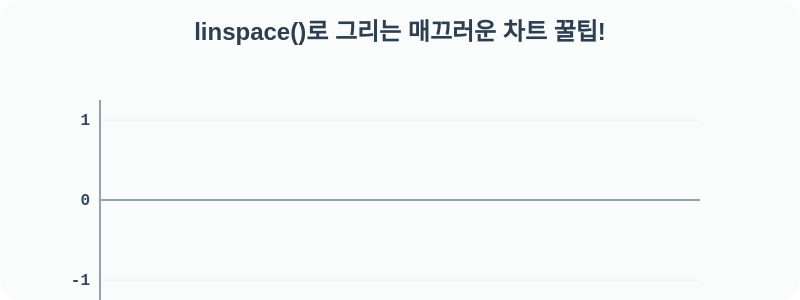
t = 0.00 s
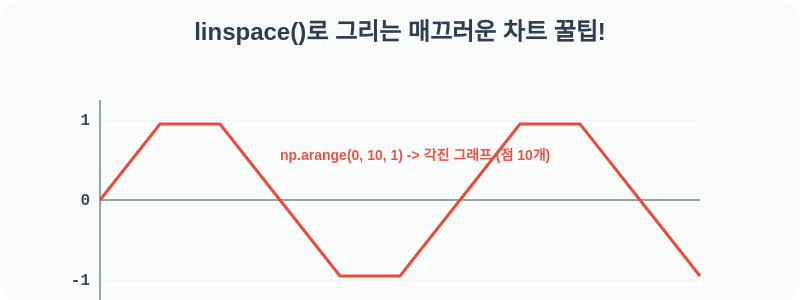
t = 1.40 s
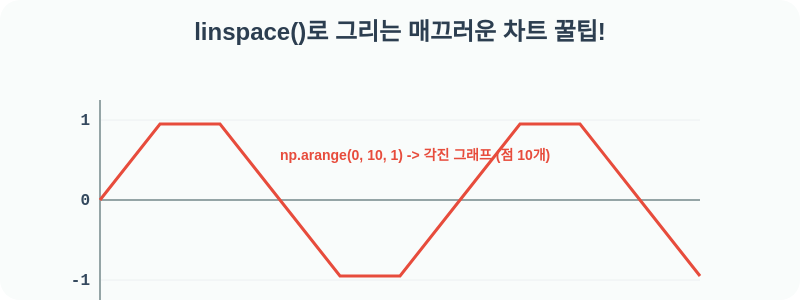
t = 2.80 s
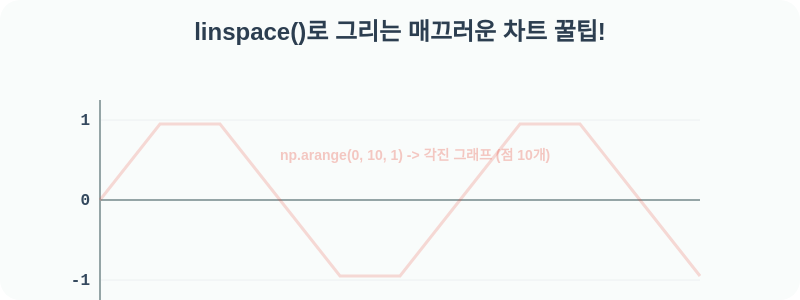
t = 4.00 s
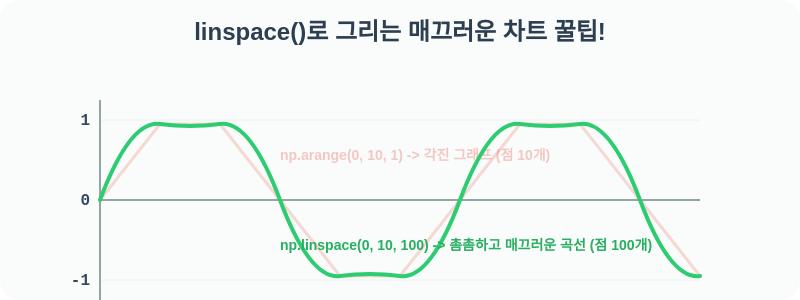
t = 5.20 s
t = 6.70 s: frame unchanged from t = 5.20 s, image omitted

The animated SVG that drew these frames (rendered in a browser with its animation timeline set to each time). Animation: 4 CSS @keyframes rules; one cycle of 8.00 s, repeats indefinitely.

<svg width="800" height="300" xmlns="http://www.w3.org/2000/svg">
  <style>
    .title { font-family: 'Comic Sans MS', 'Chalkboard SE', sans-serif; font-size: 24px; font-weight: bold; fill: #2c3e50; }
    .subtitle { font-family: 'Courier New', monospace; font-size: 16px; font-weight: bold; fill: #34495e; }
    .code { font-family: 'Courier New', monospace; font-size: 18px; font-weight: bold; fill: #e74c3c; background: #fdf2e9; }
    .axis { stroke: #95a5a6; stroke-width: 2; }
    .grid { stroke: #ecf0f1; stroke-width: 1; }
    
    .rough-path { stroke: #e74c3c; stroke-width: 3; fill: none; stroke-dasharray: 1000; stroke-dashoffset: 1000; opacity: 0; }
    .smooth-path { stroke: #2ecc71; stroke-width: 4; fill: none; stroke-dasharray: 1000; stroke-dashoffset: 1000; opacity: 0; stroke-linecap: round; }
    
    .rough-label { font-family: 'Comic Sans MS', 'Chalkboard SE', sans-serif; font-size: 14px; font-weight: bold; fill: #e74c3c; opacity: 0; }
    .smooth-label { font-family: 'Comic Sans MS', 'Chalkboard SE', sans-serif; font-size: 14px; font-weight: bold; fill: #27ae60; opacity: 0; }
    
    /* Animations */
    @keyframes draw-rough {
      0%, 10% { stroke-dashoffset: 1000; opacity: 1; }
      20%, 40% { stroke-dashoffset: 0; opacity: 1; }
      45%, 100% { stroke-dashoffset: 0; opacity: 0.2; }
    }
    
    @keyframes draw-smooth {
      0%, 45% { stroke-dashoffset: 1000; opacity: 0; }
      50%, 55% { stroke-dashoffset: 1000; opacity: 1; }
      65%, 90% { stroke-dashoffset: 0; opacity: 1; }
      100% { stroke-dashoffset: 0; opacity: 1; }
    }
    
    @keyframes fade-rough {
      0%, 10% { opacity: 0; }
      20%, 40% { opacity: 1; }
      45%, 100% { opacity: 0.3; }
    }
    
    @keyframes fade-smooth {
      0%, 50% { opacity: 0; }
      60%, 100% { opacity: 1; }
    }

    .anim-rough { animation: draw-rough 8s infinite; }
    .anim-smooth { animation: draw-smooth 8s infinite; }
    
    .txt-rough { animation: fade-rough 8s infinite; }
    .txt-smooth { animation: fade-smooth 8s infinite; }
  </style>

  <!-- Background -->
  <rect width="100%" height="100%" fill="#f9fcfb" rx="20" />
  
  <text x="400" y="40" class="title" text-anchor="middle">linspace()로 그리는 매끄러운 차트 꿀팁!</text>

  <!-- Axes & Grid -->
  <g transform="translate(100, 200)">
    <!-- Grid -->
    <line x1="0" y1="-80" x2="600" y2="-80" class="grid" />
    <line x1="0" y1="80" x2="600" y2="80" class="grid" />
    <line x1="0" y1="0" x2="600" y2="0" class="axis" />
    <line x1="0" y1="-100" x2="0" y2="100" class="axis" />
    
    <!-- Y axis labels -->
    <text x="-10" y="-75" class="subtitle" text-anchor="end">1</text>
    <text x="-10" y="5" class="subtitle" text-anchor="end">0</text>
    <text x="-10" y="85" class="subtitle" text-anchor="end">-1</text>
    
    <!-- Rough Path (arange size 10) -->
    <path d="M 0 0 L 60 -76 L 120 -76 L 180 0 L 240 76 L 300 76 L 360 0 L 420 -76 L 480 -76 L 540 0 L 600 76" class="rough-path anim-rough" />
    <text x="180" y="-40" class="rough-label txt-rough">np.arange(0, 10, 1) -> 각진 그래프 (점 10개)</text>
    
    <!-- Smooth Path (linspace size 100) -->
    <!-- Approximated sin wave matching the domain -->
    <path d="M 0 0 Q 30 -80 60 -76 T 120 -76 T 180 0 T 240 76 T 300 76 T 360 0 T 420 -76 T 480 -76 T 540 0 T 600 76" class="smooth-path anim-smooth" />
    <text x="180" y="50" class="smooth-label txt-smooth">np.linspace(0, 10, 100) -> 촘촘하고 매끄러운 곡선 (점 100개)</text>
  </g>
</svg>
